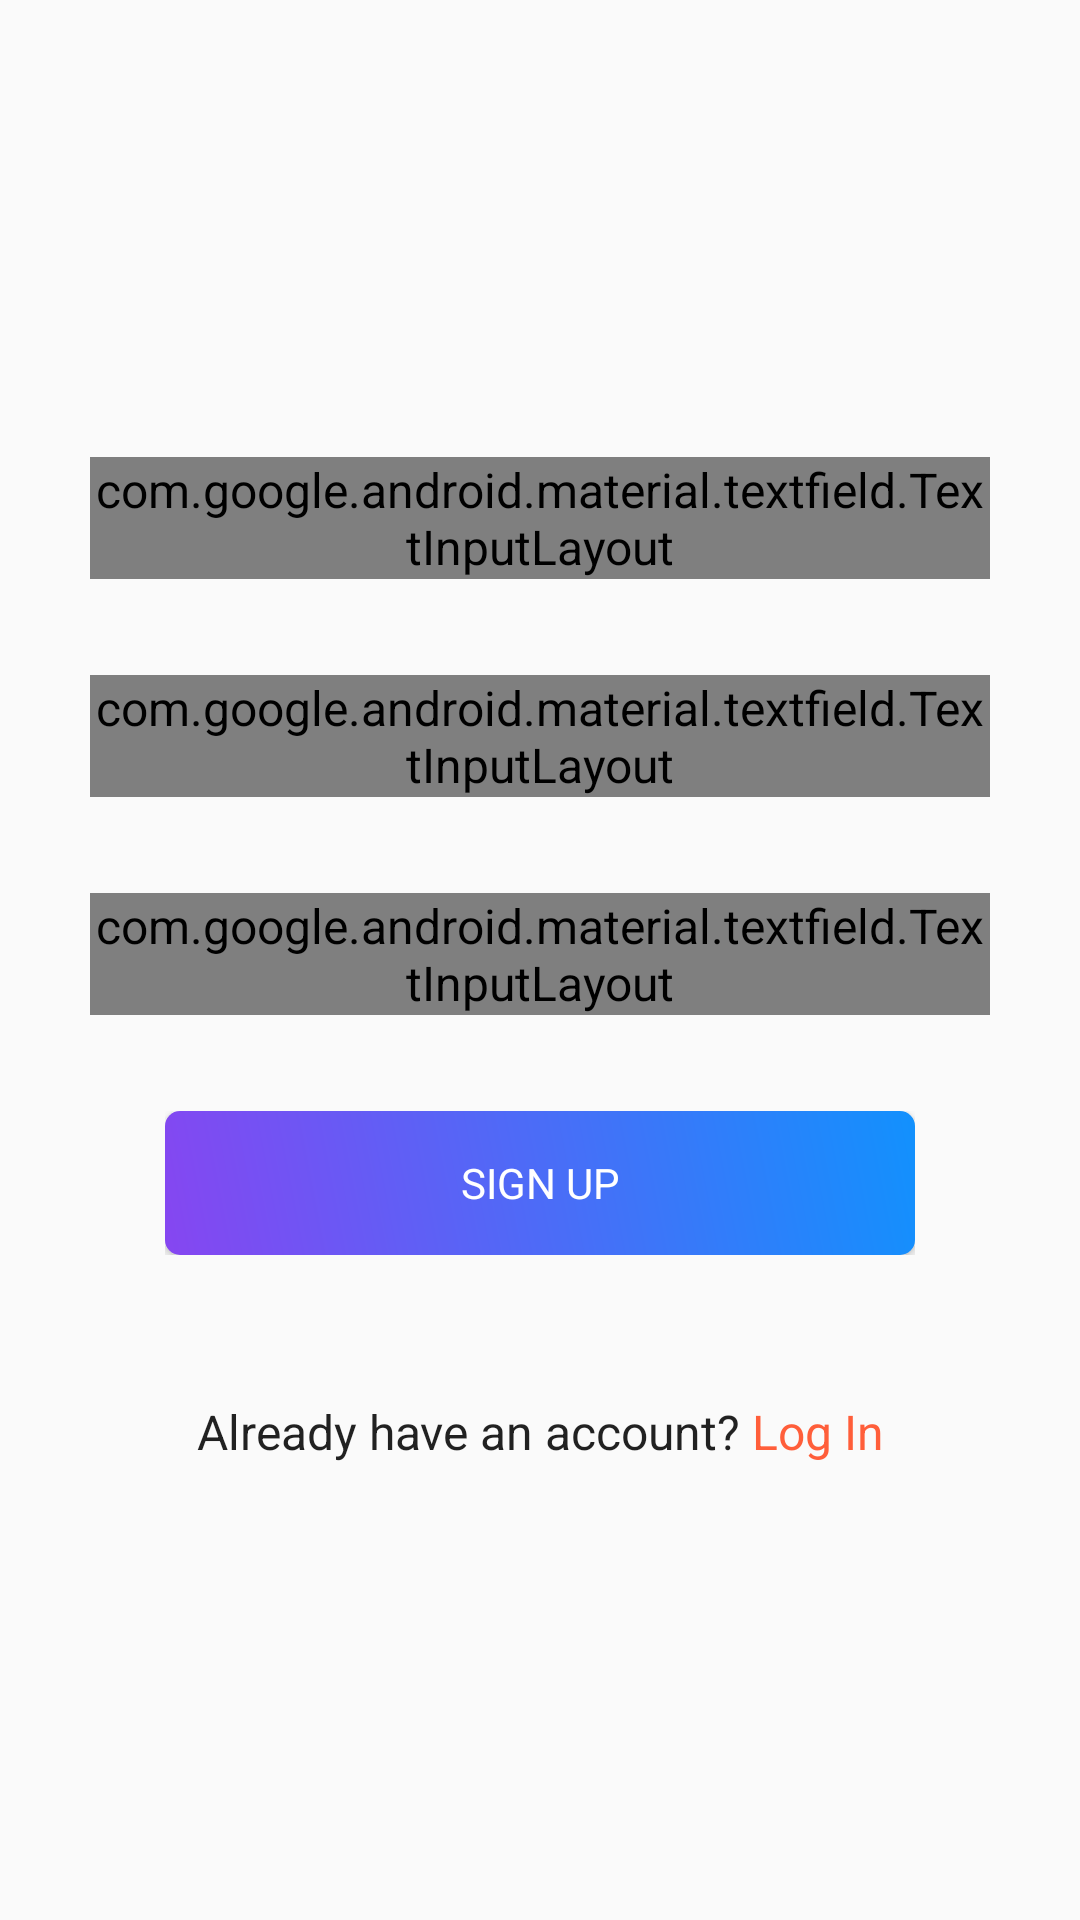

The Android layout XML behind this screen, and the referenced resources:
<!-- AndroidManifest.xml: application theme AppTheme -->
<!-- res/layout/fragment_register.xml -->
<?xml version="1.0" encoding="utf-8"?>
<androidx.constraintlayout.widget.ConstraintLayout xmlns:android="http://schemas.android.com/apk/res/android"
    xmlns:app="http://schemas.android.com/apk/res-auto"
    xmlns:tools="http://schemas.android.com/tools"
    android:layout_width="match_parent"
    android:layout_height="match_parent"
    tools:context=".ui.RegisterFragment">


    <com.google.android.material.textfield.TextInputLayout
        android:id="@+id/register_email_text_input"
        style="@style/boxedEditText"
        android:layout_width="300dp"
        android:layout_height="wrap_content"
        android:layout_marginStart="8dp"
        android:layout_marginEnd="8dp"
        android:layout_marginBottom="16dp"
        android:hint="@string/email"
        app:layout_constraintBottom_toTopOf="@+id/register_password_text_input"
        app:layout_constraintEnd_toEndOf="parent"
        app:layout_constraintStart_toStartOf="parent"
        app:layout_constraintTop_toTopOf="parent"
        app:layout_constraintVertical_chainStyle="packed">

        <com.google.android.material.textfield.TextInputEditText
            android:layout_width="match_parent"
            android:maxLines="1"
            android:imeOptions="actionNext"
            android:layout_height="wrap_content" />
    </com.google.android.material.textfield.TextInputLayout>

    <com.google.android.material.textfield.TextInputLayout
        android:id="@+id/register_password_text_input"
        style="@style/boxedEditText"
        android:layout_width="300dp"
        android:layout_height="wrap_content"
        android:layout_marginTop="16dp"
        android:layout_marginBottom="16dp"
        android:hint="@string/password"
        app:layout_constraintBottom_toTopOf="@+id/register_password_confirm_text_input"
        app:layout_constraintEnd_toEndOf="@+id/register_email_text_input"
        app:layout_constraintStart_toStartOf="@+id/register_email_text_input"
        app:layout_constraintTop_toBottomOf="@+id/register_email_text_input"
        app:passwordToggleEnabled="true">

        <com.google.android.material.textfield.TextInputEditText
            android:layout_width="match_parent"
            android:layout_height="wrap_content"
            android:imeOptions="actionNext"
            android:maxLines="1"
            android:inputType="textPassword" />
    </com.google.android.material.textfield.TextInputLayout>

    <com.google.android.material.textfield.TextInputLayout
        android:id="@+id/register_password_confirm_text_input"
        style="@style/boxedEditText"
        android:layout_width="300dp"
        android:layout_height="wrap_content"
        android:layout_marginTop="16dp"
        android:layout_marginBottom="16dp"
        android:hint="@string/confirm_password"
        app:layout_constraintBottom_toTopOf="@+id/coordinatorLayout"
        app:layout_constraintEnd_toEndOf="@+id/register_password_text_input"
        app:layout_constraintStart_toStartOf="@+id/register_password_text_input"
        app:layout_constraintTop_toBottomOf="@+id/register_password_text_input"
        app:passwordToggleEnabled="true">

        <com.google.android.material.textfield.TextInputEditText
            android:layout_width="match_parent"
            android:layout_height="wrap_content"
            android:imeOptions="actionDone"
            android:maxLines="1"
            android:inputType="textPassword" />
    </com.google.android.material.textfield.TextInputLayout>

    <androidx.coordinatorlayout.widget.CoordinatorLayout
        android:id="@+id/coordinatorLayout"
        android:layout_width="wrap_content"
        android:layout_height="wrap_content"
        android:layout_marginTop="16dp"
        android:layout_marginBottom="16dp"
        app:layout_constraintBottom_toTopOf="@+id/action_login_text_view"
        app:layout_constraintEnd_toEndOf="@+id/register_password_confirm_text_input"
        app:layout_constraintStart_toStartOf="@+id/register_password_confirm_text_input"
        app:layout_constraintTop_toBottomOf="@+id/register_password_confirm_text_input">

        <Button
            android:id="@+id/signup_button"
            style="@style/signInButton"
            android:text="@string/signup" />

        <ProgressBar
            android:id="@+id/signup_progress"
            android:layout_width="32dp"
            android:layout_height="32dp"
            android:layout_gravity="center"
            android:elevation="5dp"
            android:indeterminate="true"
            android:visibility="gone" />

    </androidx.coordinatorlayout.widget.CoordinatorLayout>


    <TextView
        android:id="@+id/action_login_text_view"
        android:layout_width="wrap_content"
        android:layout_height="wrap_content"
        android:layout_marginTop="32dp"
        android:text="@string/action_sign_in"
        android:textAppearance="@style/TextAppearance.FontPath"
        app:layout_constraintBottom_toBottomOf="parent"
        app:layout_constraintEnd_toEndOf="@+id/coordinatorLayout"
        app:layout_constraintStart_toStartOf="@+id/coordinatorLayout"
        app:layout_constraintTop_toBottomOf="@+id/coordinatorLayout" />
</androidx.constraintlayout.widget.ConstraintLayout>
<!-- resources referenced by this layout -->
<resources>
  <string name="action_sign_in">Already have an account? <font color="#FF5E3A">Log In</font></string>
  <string name="confirm_password">Confirm Password</string>
  <string name="email">Email</string>
  <string name="password">Password</string>
  <string name="signup">Sign up</string>
  <style name="TextAppearance.FontPath" parent="android:TextAppearance">
          
          <item name="fontPath">fonts/Avenir-Book.ttf</item>
      </style>
  <style name="boxedEditText" parent="@style/Widget.MaterialComponents.TextInputLayout.OutlinedBox.Dense">
          <item name="hintTextAppearance">@style/boxedEditTextHintTextAppearance</item>
          <item name="helperTextTextAppearance">@style/boxedEditTextHintTextAppearance</item>
          <item name="boxStrokeColor">@color/colorAccent</item>
      </style>
  <style name="signInButton" parent="Base.Widget.AppCompat.Button">
          <item name="android:background">@drawable/oval_button_background</item>
          <item name="android:layout_width">250dp</item>
          <item name="android:layout_height">wrap_content</item>
          <item name="android:textAppearance">@style/signInButtonTextApperance</item>
  
          <item name="cornerRadius">5dp</item>
      </style>
  <style name="AppTheme" parent="Theme.AppCompat.Light.NoActionBar">
          
          <item name="colorPrimary">@color/colorPrimary</item>
          <item name="colorPrimaryDark">@color/background_light</item>
          <item name="colorAccent">@color/colorAccent</item>
          <item name="android:textViewStyle">@style/TextAppearance.FontPath</item>
          <item name="android:windowBackground">@color/background_light</item>
      </style>
  <style name="boxedEditTextHintTextAppearance" parent="TextAppearance.FontPath">
          <item name="android:textColor">@color/colorAccent</item>
          <item name="android:textSize">12sp</item>
      </style>
  <color name="colorAccent">#8646F1</color>
  <!-- drawable oval_button_background (drawable) -->
  <?xml version="1.0" encoding="utf-8"?>
  <shape xmlns:android="http://schemas.android.com/apk/res/android" >
      <gradient
          android:angle="225"
          android:startColor="@color/colorPrimary"
          android:endColor="@color/colorAccent"/>
      <corners
          android:bottomLeftRadius="5dp"
          android:bottomRightRadius="5dp"
          android:topLeftRadius="5dp"
          android:topRightRadius="5dp" />
  </shape>
  <style name="signInButtonTextApperance" parent="TextAppearance.FontPath">
          <item name="fontPath">fonts/Avenir-Medium.ttf</item>
          <item name="android:textColor">@color/white</item>
          <item name="android:textAllCaps">true</item>
          <item name="android:textSize">14sp</item>
      </style>
  <color name="colorPrimary">#1291FD</color>
  <color name="background_light">#fafafa</color>
  <color name="white">#FFFFFFFF</color>
</resources>
